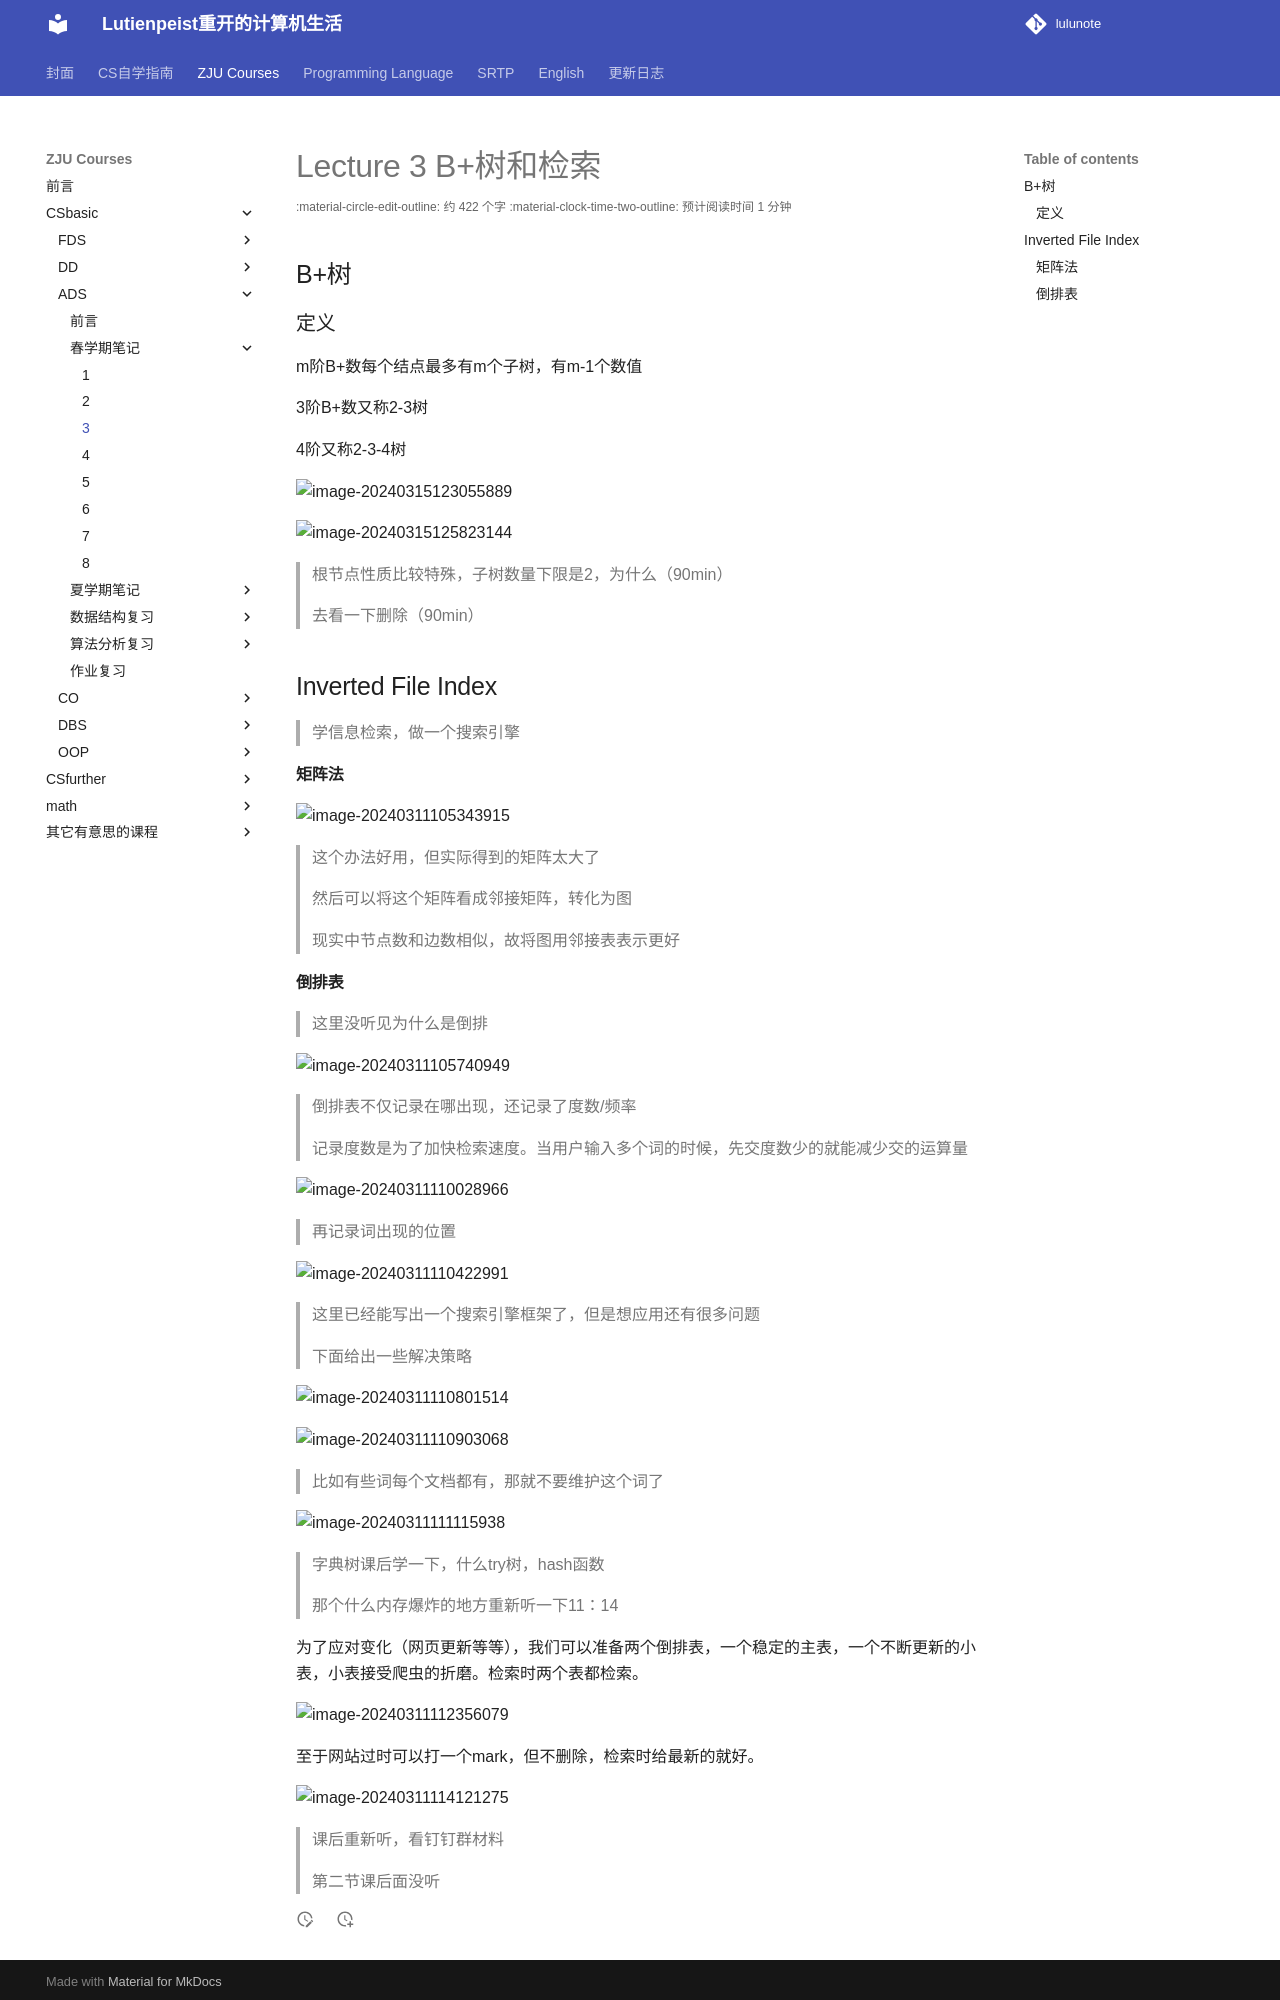

repository: RimLutienpeist/lutienpeist.github.io · page: ZJU_Courses/CSbasic/ADS/spring/Lecture/3/index.html · generator: mkdocs

# Lecture 3	B+树和检索

## B+树



### 定义

m阶B+数每个结点最多有m个子树，有m-1个数值

3阶B+数又称2-3树

4阶又称2-3-4树

![image-20240315123055889](https://raw.githubusercontent.com/RimLutienpeist/image-hosting/main/image-20240315123055889.png)

![image-20240315125823144](https://raw.githubusercontent.com/RimLutienpeist/image-hosting/main/image-20240315125823144.png)

> 根节点性质比较特殊，子树数量下限是2，为什么（90min）
>
> 去看一下删除（90min）

## Inverted File Index

> 学信息检索，做一个搜索引擎

#### 矩阵法

![image-20240311105343915](https://raw.githubusercontent.com/RimLutienpeist/image-hosting/main/image-20240311105343915.png)

> 这个办法好用，但实际得到的矩阵太大了

> 然后可以将这个矩阵看成邻接矩阵，转化为图

> 现实中节点数和边数相似，故将图用邻接表表示更好
